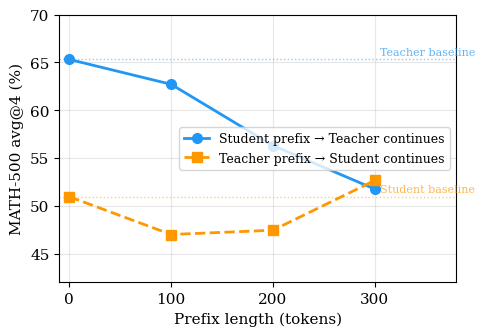

Write Python code to recreate this figure. (Note: this script raises an exception after producing the figure.)
"""Generate Figure: Continuation experiment results."""
import matplotlib.pyplot as plt
import matplotlib
import numpy as np

matplotlib.rcParams['font.family'] = 'serif'
matplotlib.rcParams['font.size'] = 11

fig, ax = plt.subplots(1, 1, figsize=(5, 3.5))

# Data from prefix_continuation_analysis.md
prefix_lengths = [0, 100, 200, 300]

# Student prefix → Teacher continuation
student_prefix_teacher_cont = [65.30, 62.70, 56.30, 51.75]  # 0 = teacher baseline

# Teacher prefix → Student continuation
teacher_prefix_student_cont = [50.95, 47.00, 47.45, 52.65]  # 0 = student baseline

ax.plot(prefix_lengths, student_prefix_teacher_cont, 'o-', color='#2196F3',
        linewidth=2, markersize=7, label='Student prefix → Teacher continues', zorder=3)
ax.plot(prefix_lengths, teacher_prefix_student_cont, 's--', color='#FF9800',
        linewidth=2, markersize=7, label='Teacher prefix → Student continues', zorder=3)

# Baselines
ax.axhline(y=65.30, color='#2196F3', linestyle=':', alpha=0.5, linewidth=1)
ax.text(305, 65.80, 'Teacher baseline', fontsize=8, color='#2196F3', alpha=0.7)
ax.axhline(y=50.95, color='#FF9800', linestyle=':', alpha=0.5, linewidth=1)
ax.text(305, 51.45, 'Student baseline', fontsize=8, color='#FF9800', alpha=0.7)

ax.set_xlabel('Prefix length (tokens)')
ax.set_ylabel('MATH-500 avg@4 (%)')
ax.set_xticks([0, 100, 200, 300])
ax.set_xlim(-10, 380)
ax.set_ylim(42, 70)
ax.legend(loc='center right', fontsize=9)
ax.grid(True, alpha=0.3)

plt.tight_layout()
plt.savefig('paper/figures/fig_continuation.pdf', bbox_inches='tight', dpi=300)
plt.savefig('paper/figures/fig_continuation.png', bbox_inches='tight', dpi=300)
print("Saved fig_continuation.pdf/png")
